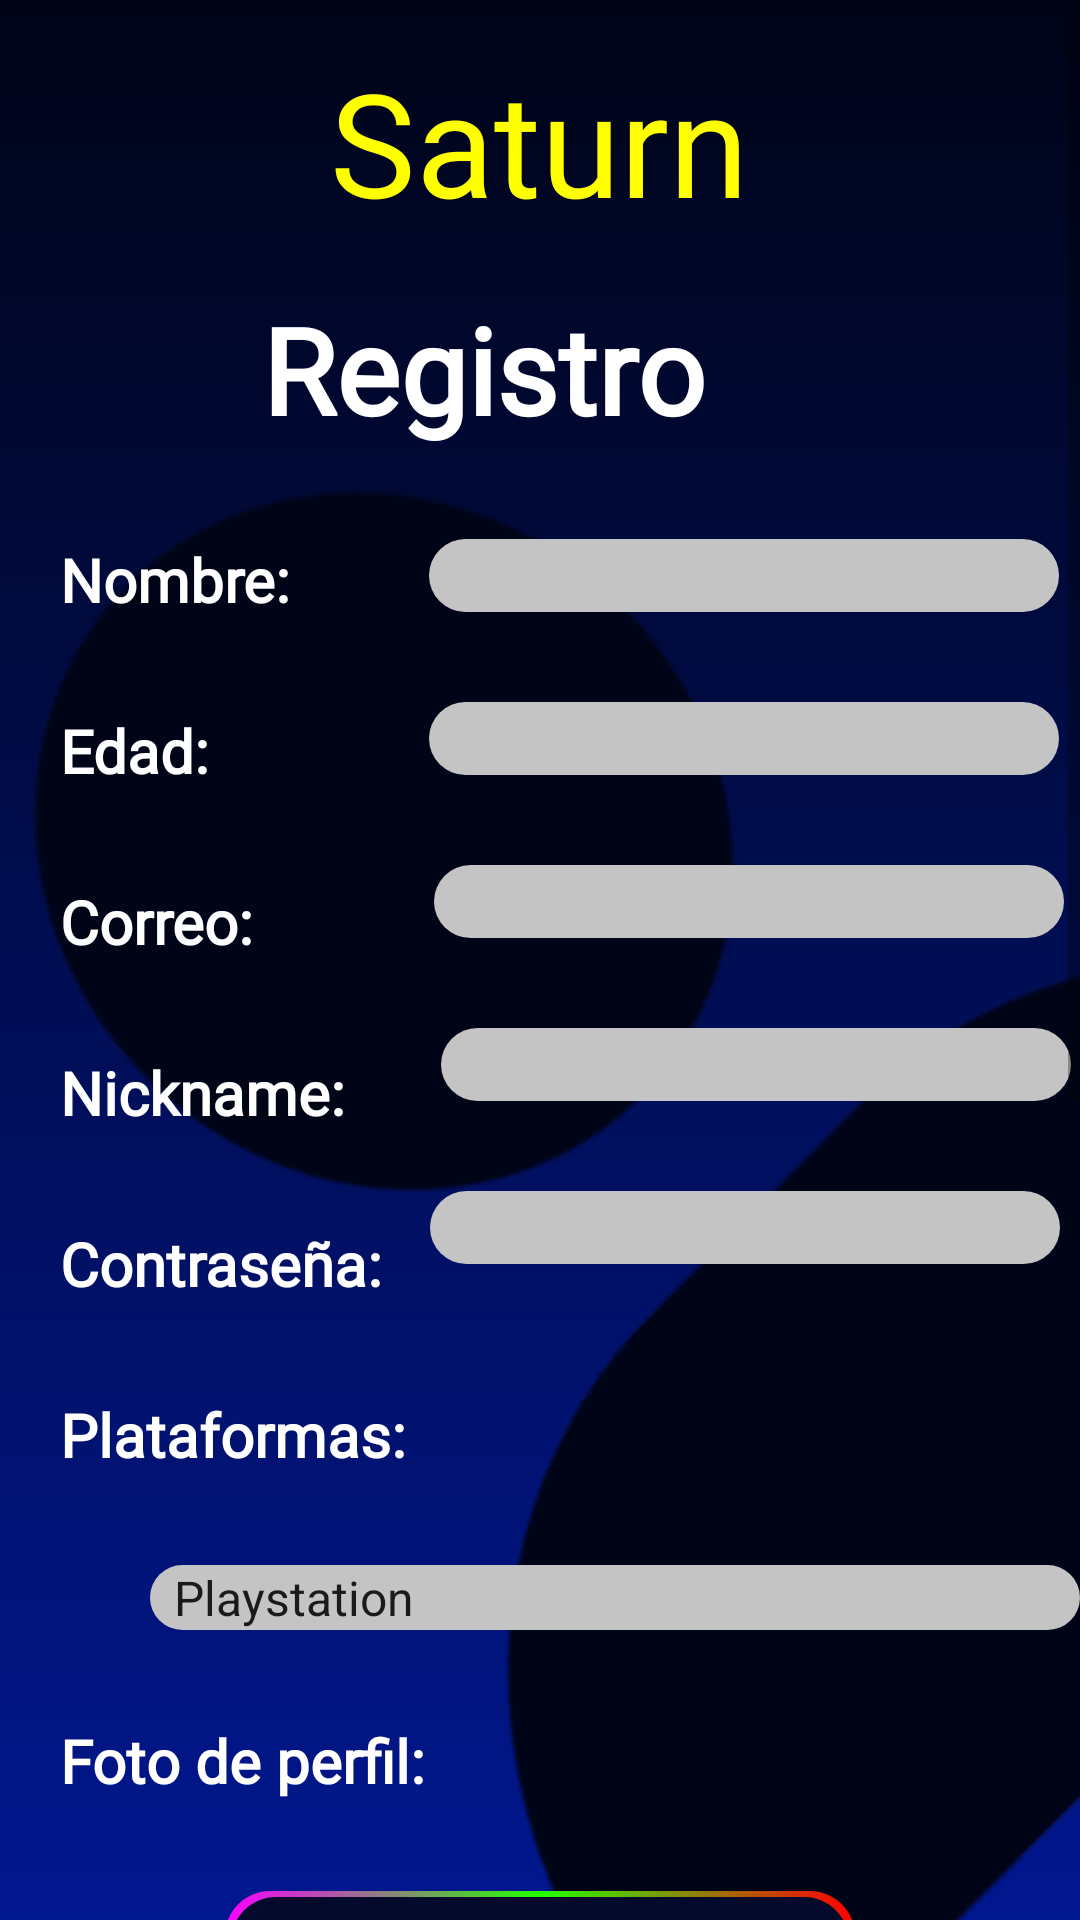

Here is an Android app screen rendered from its layout file. Give the layout XML and the strings, colors and styles it references.
<!-- AndroidManifest.xml: application theme Theme.Saturn -->
<!-- res/layout/activity_registo.xml -->
<?xml version="1.0" encoding="utf-8"?>
<FrameLayout xmlns:android="http://schemas.android.com/apk/res/android"
    xmlns:app="http://schemas.android.com/apk/res-auto"
    xmlns:tools="http://schemas.android.com/tools"
    android:layout_width="match_parent"
    android:layout_height="match_parent"
    tools:context=".RegistroActivity"
    android:background="@drawable/listgrad">

    <ImageView
        android:id="@+id/imageView2"
        android:layout_width="448dp"
        android:layout_height="531dp"
        android:layout_gravity="bottom"
        android:rotation="-45"
        app:srcCompat="@drawable/vector" />

    <ScrollView
        android:layout_width="match_parent"
        android:layout_height="match_parent">


        <RelativeLayout
            android:layout_width="match_parent"
            android:layout_height="match_parent">

            <TextView
                android:id="@+id/marca"
                android:layout_width="wrap_content"
                android:layout_height="wrap_content"
                android:layout_centerHorizontal="true"
                android:layout_marginTop="15dp"
                android:fontFamily="@font/ruslandisplay_regular"
                android:gravity="center"
                android:text="@string/app_name"
                android:textColor="@color/yellow"
                android:textSize="48sp" />

            <TextView
                android:id="@+id/registro"
                android:layout_width="wrap_content"
                android:layout_height="wrap_content"
                android:layout_below="@id/marca"
                android:layout_alignParentEnd="true"
                android:layout_marginTop="17dp"
                android:layout_marginEnd="125dp"
                android:fontFamily="@font/rubik_variable_wght"
                android:gravity="center"
                android:text="@string/registro"
                android:textColor="@color/white"
                android:textSize="40sp"
                android:textStyle="bold" />

            <TextView
                android:id="@+id/laNombre"
                android:layout_width="wrap_content"
                android:layout_height="wrap_content"
                android:layout_below="@id/registro"
                android:layout_marginStart="20dp"
                android:layout_marginTop="30dp"
                android:fontFamily="@font/rubik_variable_wght"
                android:text="@string/nombre"
                android:textColor="@color/white"
                android:textSize="20sp"
                android:textStyle="bold" />

            <TextView
                android:id="@+id/laEdad"
                android:layout_width="wrap_content"
                android:layout_height="wrap_content"
                android:layout_below="@id/laNombre"
                android:layout_marginStart="20dp"
                android:layout_marginTop="30dp"
                android:fontFamily="@font/rubik_variable_wght"
                android:text="@string/edad"
                android:textColor="@color/white"
                android:textSize="20sp"
                android:textStyle="bold" />

            <TextView
                android:id="@+id/laCorreo"
                android:layout_width="wrap_content"
                android:layout_height="wrap_content"
                android:layout_below="@id/laEdad"
                android:layout_marginStart="20dp"
                android:layout_marginTop="30dp"
                android:fontFamily="@font/rubik_variable_wght"
                android:text="@string/correo"
                android:textColor="@color/white"
                android:textSize="20sp"
                android:textStyle="bold" />

            <TextView
                android:id="@+id/laNickname"
                android:layout_width="wrap_content"
                android:layout_height="wrap_content"
                android:layout_below="@id/laCorreo"
                android:layout_marginStart="20dp"
                android:layout_marginTop="30dp"
                android:fontFamily="@font/rubik_variable_wght"
                android:text="@string/nickname"
                android:textColor="@color/white"
                android:textSize="20sp"
                android:textStyle="bold" />

            <TextView
                android:id="@+id/laContra"
                android:layout_width="wrap_content"
                android:layout_height="wrap_content"
                android:layout_below="@id/laNickname"
                android:layout_marginStart="20dp"
                android:layout_marginTop="30dp"
                android:fontFamily="@font/rubik_variable_wght"
                android:text="@string/contrase_a"
                android:textColor="@color/white"
                android:textSize="20sp"
                android:textStyle="bold" />

            <TextView
                android:id="@+id/laPlataformas"
                android:layout_width="wrap_content"
                android:layout_height="wrap_content"
                android:layout_below="@id/laContra"
                android:layout_marginStart="20dp"
                android:layout_marginTop="30dp"
                android:fontFamily="@font/rubik_variable_wght"
                android:text="@string/plataformas"
                android:textColor="@color/white"
                android:textSize="20sp"
                android:textStyle="bold" />

            <EditText
                android:id="@+id/editNombre"
                android:layout_width="wrap_content"
                android:layout_height="wrap_content"
                android:layout_below="@id/registro"
                android:layout_marginStart="46dp"
                android:layout_marginTop="30dp"
                android:layout_toEndOf="@id/laNombre"
                android:background="@drawable/normalradius"
                android:ems="10"
                android:inputType="textPersonName" />

            <EditText
                android:id="@+id/editPassword"
                android:layout_width="wrap_content"
                android:layout_height="wrap_content"
                android:layout_below="@id/editNick"
                android:layout_marginStart="16dp"
                android:layout_marginTop="30dp"
                android:layout_toEndOf="@id/laContra"
                android:background="@drawable/normalradius"
                android:ems="10"
                android:inputType="textPassword" />

            <EditText
                android:id="@+id/editEdad"
                android:layout_width="wrap_content"
                android:layout_height="wrap_content"
                android:layout_below="@id/editNombre"
                android:layout_marginStart="73dp"
                android:layout_marginTop="30dp"
                android:layout_toEndOf="@id/laEdad"
                android:background="@drawable/normalradius"
                android:ems="10"
                android:inputType="number" />

            <EditText
                android:id="@+id/email"
                android:layout_width="wrap_content"
                android:layout_height="wrap_content"
                android:layout_below="@id/editEdad"
                android:layout_marginStart="60dp"
                android:layout_marginTop="30dp"
                android:layout_toEndOf="@id/laCorreo"
                android:background="@drawable/normalradius"
                android:ems="10"
                android:inputType="textEmailAddress" />

            <EditText
                android:id="@+id/editNick"
                android:layout_width="wrap_content"
                android:layout_height="wrap_content"
                android:layout_below="@id/email"
                android:layout_marginStart="32dp"
                android:layout_marginTop="30dp"
                android:layout_toEndOf="@id/laNickname"
                android:background="@drawable/normalradius"
                android:ems="10"
                android:inputType="textPersonName" />

            <Spinner
                android:id="@+id/plataformas"
                android:layout_width="334dp"
                android:layout_height="wrap_content"
                android:layout_below="@id/laPlataformas"
                android:layout_marginStart="50dp"
                android:layout_marginTop="30dp"
                android:background="@drawable/normalradius"
                android:entries="@array/plataformas" />

            <android.widget.Button
                android:id="@+id/next"
                android:layout_width="200dp"
                android:layout_height="wrap_content"
                android:layout_below="@id/buscarIma"
                android:layout_alignParentEnd="true"
                android:layout_centerHorizontal="true"
                android:layout_marginTop="43dp"
                android:layout_marginEnd="98dp"
                android:background="@drawable/colorstroke"
                android:fontFamily="@font/rubik_variable_wght"
                android:text="@string/siguiente"
                android:textColor="@color/white"
                android:textSize="18sp"
                android:textStyle="bold" />

            <android.widget.Button
                android:id="@+id/back"
                android:layout_width="134dp"
                android:layout_height="wrap_content"
                android:layout_below="@id/next"
                android:layout_centerHorizontal="true"
                android:layout_marginTop="26dp"
                android:layout_marginEnd="130dp"
                android:background="@drawable/colorstroke"
                android:fontFamily="@font/rubik_variable_wght"
                android:text="@string/cancelar"
                android:textColor="@color/white"
                android:textSize="18sp"
                android:textStyle="bold" />

            <TextView
                android:id="@+id/FotoP"
                android:layout_width="wrap_content"
                android:layout_height="wrap_content"
                android:layout_below="@id/plataformas"
                android:layout_marginStart="20dp"
                android:layout_marginTop="30dp"
                android:fontFamily="@font/rubik_variable_wght"
                android:text="@string/foto_de_perfil"
                android:textColor="@color/white"
                android:textSize="20sp"
                android:textStyle="bold" />


            <ImageView
                android:id="@+id/imageP"
                android:layout_width="250dp"
                android:layout_height="250dp"
                android:layout_below="@id/FotoP"
                android:layout_centerHorizontal="true"
                android:layout_marginStart="150dp"
                android:layout_marginTop="30dp"
                android:background="@drawable/colorstroke"
                android:scaleType="fitCenter"
                android:src="@drawable/hito" />

            <Button
                android:id="@+id/buscarIma"
                android:layout_width="wrap_content"
                android:layout_height="wrap_content"
                android:layout_below="@id/imageP"
                android:layout_alignParentStart="true"
                android:layout_alignParentEnd="true"
                android:layout_centerHorizontal="true"
                android:layout_marginStart="139dp"
                android:layout_marginTop="24dp"
                android:layout_marginEnd="124dp"
                android:background="@null"
                android:text="@string/seleccionar_imagen"
                android:textColor="@color/white" />

        </RelativeLayout>
    </ScrollView>
</FrameLayout>
<!-- resources referenced by this layout -->
<resources>
  <string-array name="plataformas">
          <item>Playstation</item>
          <item>Nintendo Switch</item>
          <item>Xbox</item>
          <item>Steam</item>
          <item>Epic</item>
          <item>Oculus</item>
      </string-array>
  <color name="white">#FFFFFFFF</color>
  <color name="yellow">#FFFF00</color>
  <!-- drawable colorstroke (drawable) -->
  <?xml version="1.0" encoding="utf-8"?>
  
  <layer-list xmlns:android="http://schemas.android.com/apk/res/android" >
      <item>
          <shape >
              <corners android:radius="15dp" />
              <gradient
                  android:startColor="@color/pink"
                  android:centerColor="@color/green"
                  android:endColor="@color/red"
                  android:type="linear"
                  />
              <size android:height="24dp"
                  android:width="24dp" />
          </shape>
      </item>
  
      <item
  
          android:bottom="2dp"
          android:left="2dp"
          android:right="2dp"
          android:top="2dp">
          <shape>
              <corners android:radius="15dp" />
              <solid android:color="@color/darkblue" />
          </shape>
      </item>
  
  </layer-list>
  <!-- drawable hito: png bitmap (drawable, 437 bytes) -->
  <!-- drawable listgrad (drawable) -->
  <?xml version="1.0" encoding="utf-8"?>
  
  <selector xmlns:android="http://schemas.android.com/apk/res/android">
      <item>
          <shape>
              <gradient
                  android:startColor="#000417"
                  android:endColor="#01178F"
                  android:angle="-90"/>
          </shape>
      </item>
  </selector>
  <!-- drawable normalradius (drawable) -->
  <?xml version="1.0" encoding="utf-8"?>
  
  <shape xmlns:android="http://schemas.android.com/apk/res/android">
      <corners android:radius="15dp" />
      <solid android:color="@color/grey" />
  </shape>
  <!-- drawable vector: png bitmap (drawable, 5819 bytes) -->
  <string name="app_name">Saturn</string>
  <string name="cancelar">Cancelar</string>
  <string name="contrase_a">Contraseña:</string>
  <string name="correo">Correo:</string>
  <string name="edad">Edad:</string>
  <string name="foto_de_perfil">Foto de perfil:</string>
  <string name="nickname">Nickname:</string>
  <string name="nombre">Nombre:</string>
  <string name="plataformas">Plataformas:</string>
  <string name="registro">Registro</string>
  <string name="seleccionar_imagen">Seleccionar imagen</string>
  <string name="siguiente">Siguiente</string>
  <style name="Theme.Saturn" parent="Theme.MaterialComponents.DayNight.NoActionBar.Bridge">
          
          <item name="colorPrimary">@color/purple_500</item>
          <item name="colorPrimaryVariant">@color/purple_700</item>
          <item name="colorOnPrimary">@color/white</item>
          
          <item name="colorSecondary">@color/teal_200</item>
          <item name="colorSecondaryVariant">@color/teal_700</item>
          <item name="colorOnSecondary">@color/black</item>
          
          <item name="android:statusBarColor" tools:targetApi="l">?attr/colorPrimaryVariant</item>
          
      </style>
  <color name="pink">#FA00FF</color>
  <color name="green">#24FF00</color>
  <color name="red">#FF0000</color>
  <color name="darkblue">#040A2B</color>
  <color name="grey">#C4C4C4</color>
  <color name="purple_500">#FF6200EE</color>
  <color name="purple_700">#FF3700B3</color>
  <color name="teal_200">#FF03DAC5</color>
  <color name="teal_700">#FF018786</color>
  <color name="black">#FF000000</color>
</resources>
